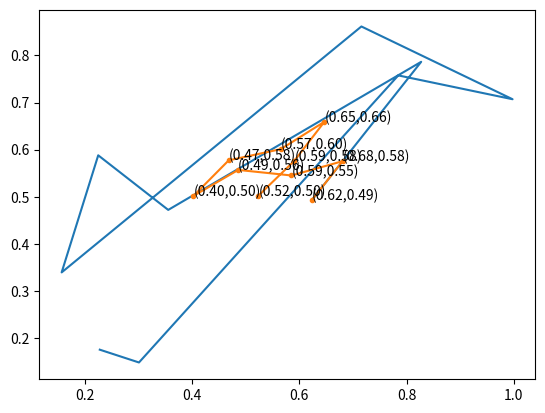
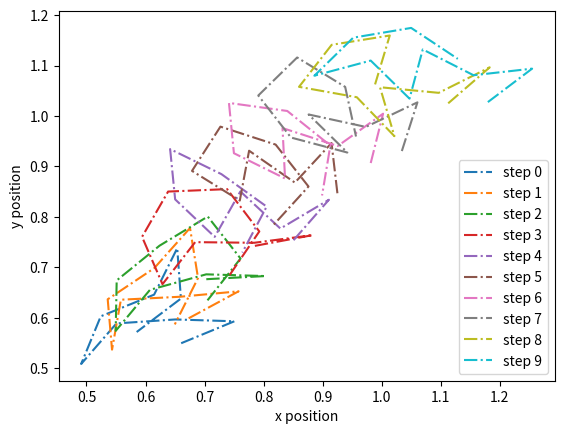

Source code (Python) for these figures, in order:
import numpy as np
import itertools
import matplotlib.pyplot as plt


def constraints(r, bond_length=0.1):
    '''
    r is generated by unconstrained step. 
    Thus the bonds are not the bond_length we setup at the beginning.
    We should revise each bond length back to the original values.
    i,j are the two points: 
    we fix i and move j along the i-j direction to the bond_length
    '''
    
    c0 = [r[0]]
    print(c0)
    for i in range(1, r.shape[0]):
        c = r[i]
        c_1 = c0[i-1]
        delta = c - c_1
        move = delta * bond_length/np.linalg.norm(delta)
        # print('move:', np.linalg.norm(move))
        c = c_1 + move
        c0 = np.concatenate((c0, [c]), axis=0)
    return c0

def check_bonds(r, bond_length=0.1):
    for delta in r[1:,:] - r[:-1,:]:
        dij = np.linalg.norm(delta)
        # print('bond length:', dij)
        assert abs(dij-bond_length) < float(1e-11)
        
def configure(Natoms=10, ndim=2):
    # bonds = [ (i,j) for i,j in itertools.combinations(range(Natoms-1), 2) \
    #     if abs( i-j) == 1
    # ]
    r0 = np.random.random((Natoms,ndim))
    
    #print(r0)
    plt.figure()
    plt.plot(r0[:,0], r0[:,1])
    r1 = constraints(r0)
    check_bonds(r1)
    plt.plot(r1[:,0], r1[:,1], '.-')
    [plt.text(x,y,'(%.2f,%.2f)'%(x,y)) for x,y in r1[:,0:2]]
    return r1

def integrator(r, dt=0.1):
    move = np.random.random(r.shape) * dt
    return r+move

def dynamics(steps=10):
    r = configure()
    plt.figure()
    legends = []
    for i in range(steps):
        r = integrator(r)
        r = constraints(r)
        check_bonds(r)
        print(i)
        # print(r)
        legends.append(f'step {i}')
        plt.plot(r[:,0], r[:,1], '-.')
    plt.xlabel('x position')
    plt.ylabel('y position')
    plt.legend(legends)

def main():
    dynamics()
main()